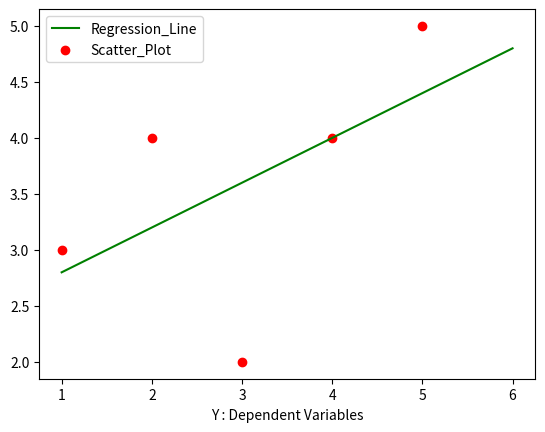

The script that saved this image:
import numpy as np             
import pandas as pd
import matplotlib.pyplot as plt

def MarvellousPredictor():
    #Load the Data

    X = [1,2,3,4,5]
    Y = [3,4,2,4,5]

    print("values of independent variables X : ",X)
    
    print("values of dependent variables Y : ",Y)

    sum_x = 0
    sum_y = 0

    for i in range(len(X)):
        sum_x = sum_x + X[i]
        sum_y = sum_y + Y[i]

    mean_x = sum_x / len(X)
    mean_y = sum_y / len(Y)

    print("Mean_X is : ",mean_x)
    print("Mean_Y is : ",mean_y)

    n = len(X)     

    numerator = 0
    denominator = 0

    # Calculate slope that is 'm'
    # m = Sum(x-xbar) * (y - ybar) / Sum(x - xbar) ** 2

    for i in range(n):
        numerator = numerator + ((X[i] - mean_x) * (Y[i] - mean_y))
        denominator = denominator + ((X[i]-mean_x)**2)                  

    m = numerator / denominator

    print("Slope of line is m : ",m)

    # y = mx + c
    # c = y - mx
    # c = ymean - m * xmean

    c = mean_y - m * mean_x

    print("Y intercept that is C : ",c)

    x = np.linspace(1,6,n)         
    y = c + m * x

    plt.plot(x,y,color = 'g', label = "Regression_Line")
    plt.scatter(X,Y,color = 'r', label = "Scatter_Plot")

    plt.xlabel("X : Independent Variables")
    plt.xlabel("Y : Dependent Variables")

    plt.legend()
    plt.show()

def main():
    MarvellousPredictor()

if __name__ == "__main__":
    main()
